4-way image classification set "data" from GitHub (jiaming-cs/drawToLean); label vocabulary: banana, apple, bus, fish.

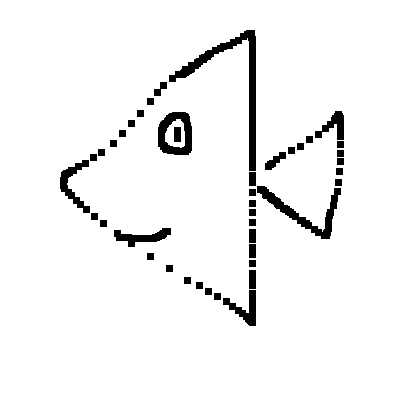
Label: fish

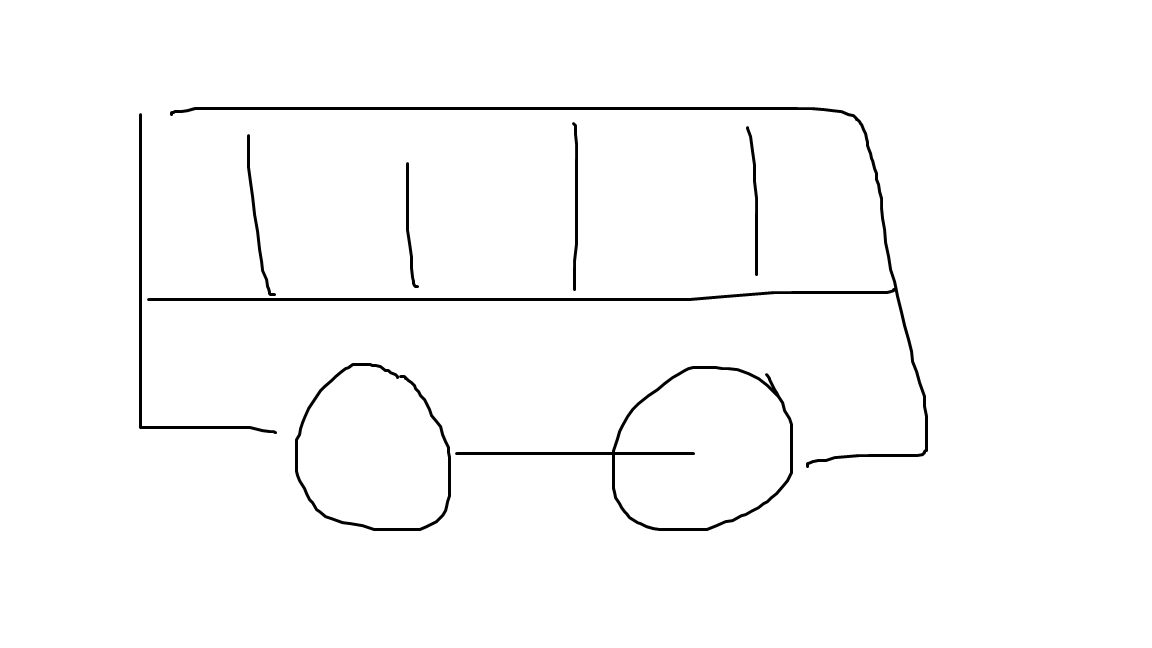
Label: bus

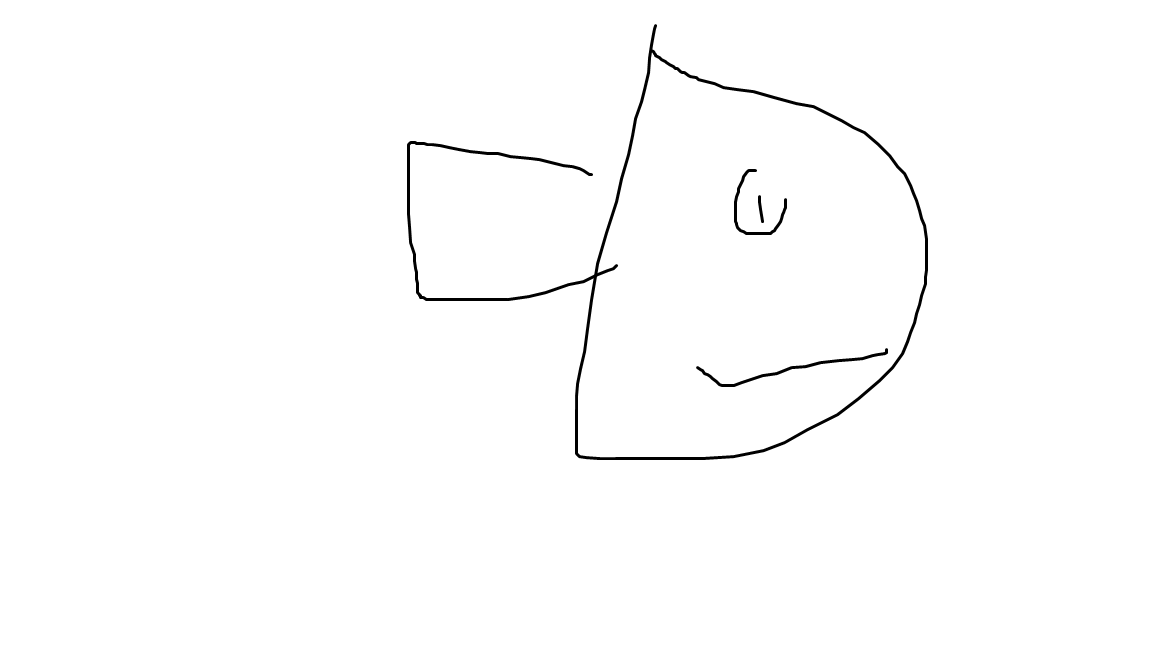
Label: fish

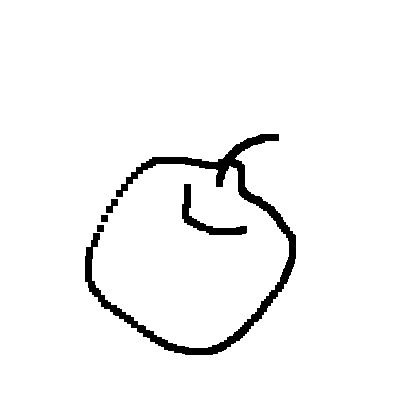
Label: apple

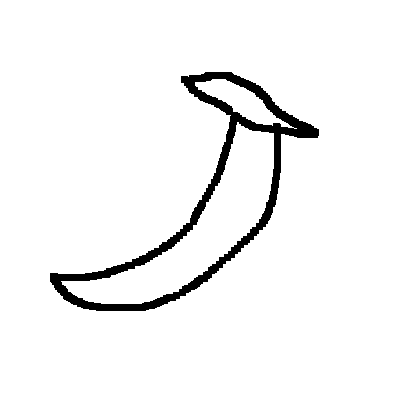
Label: banana

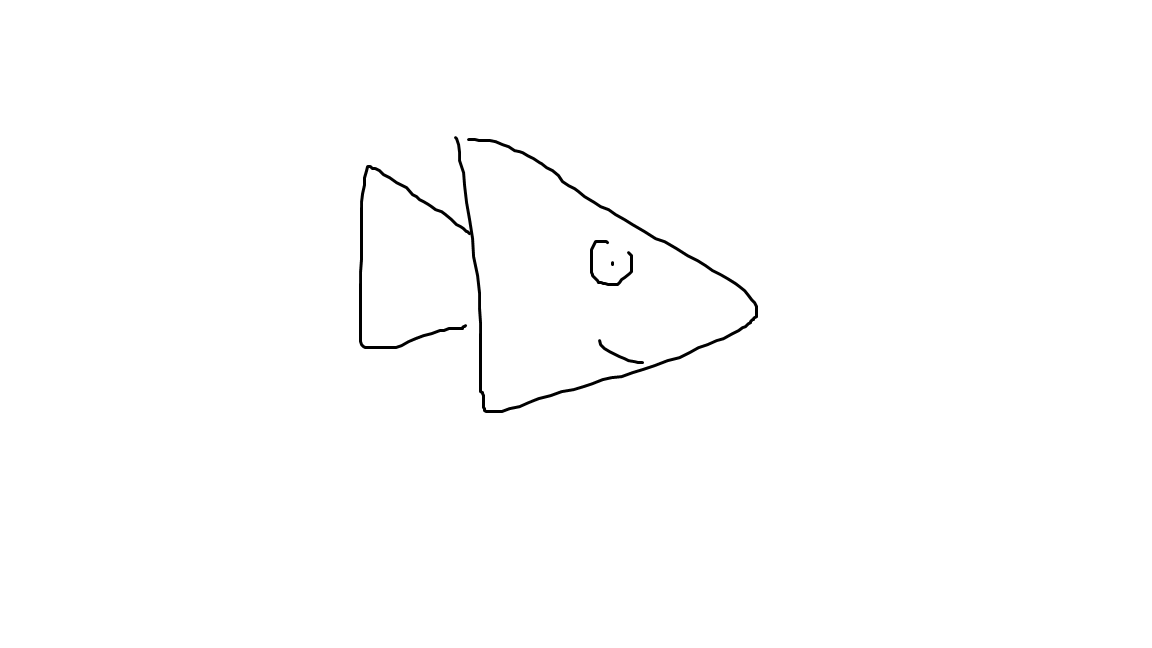
Label: fish
